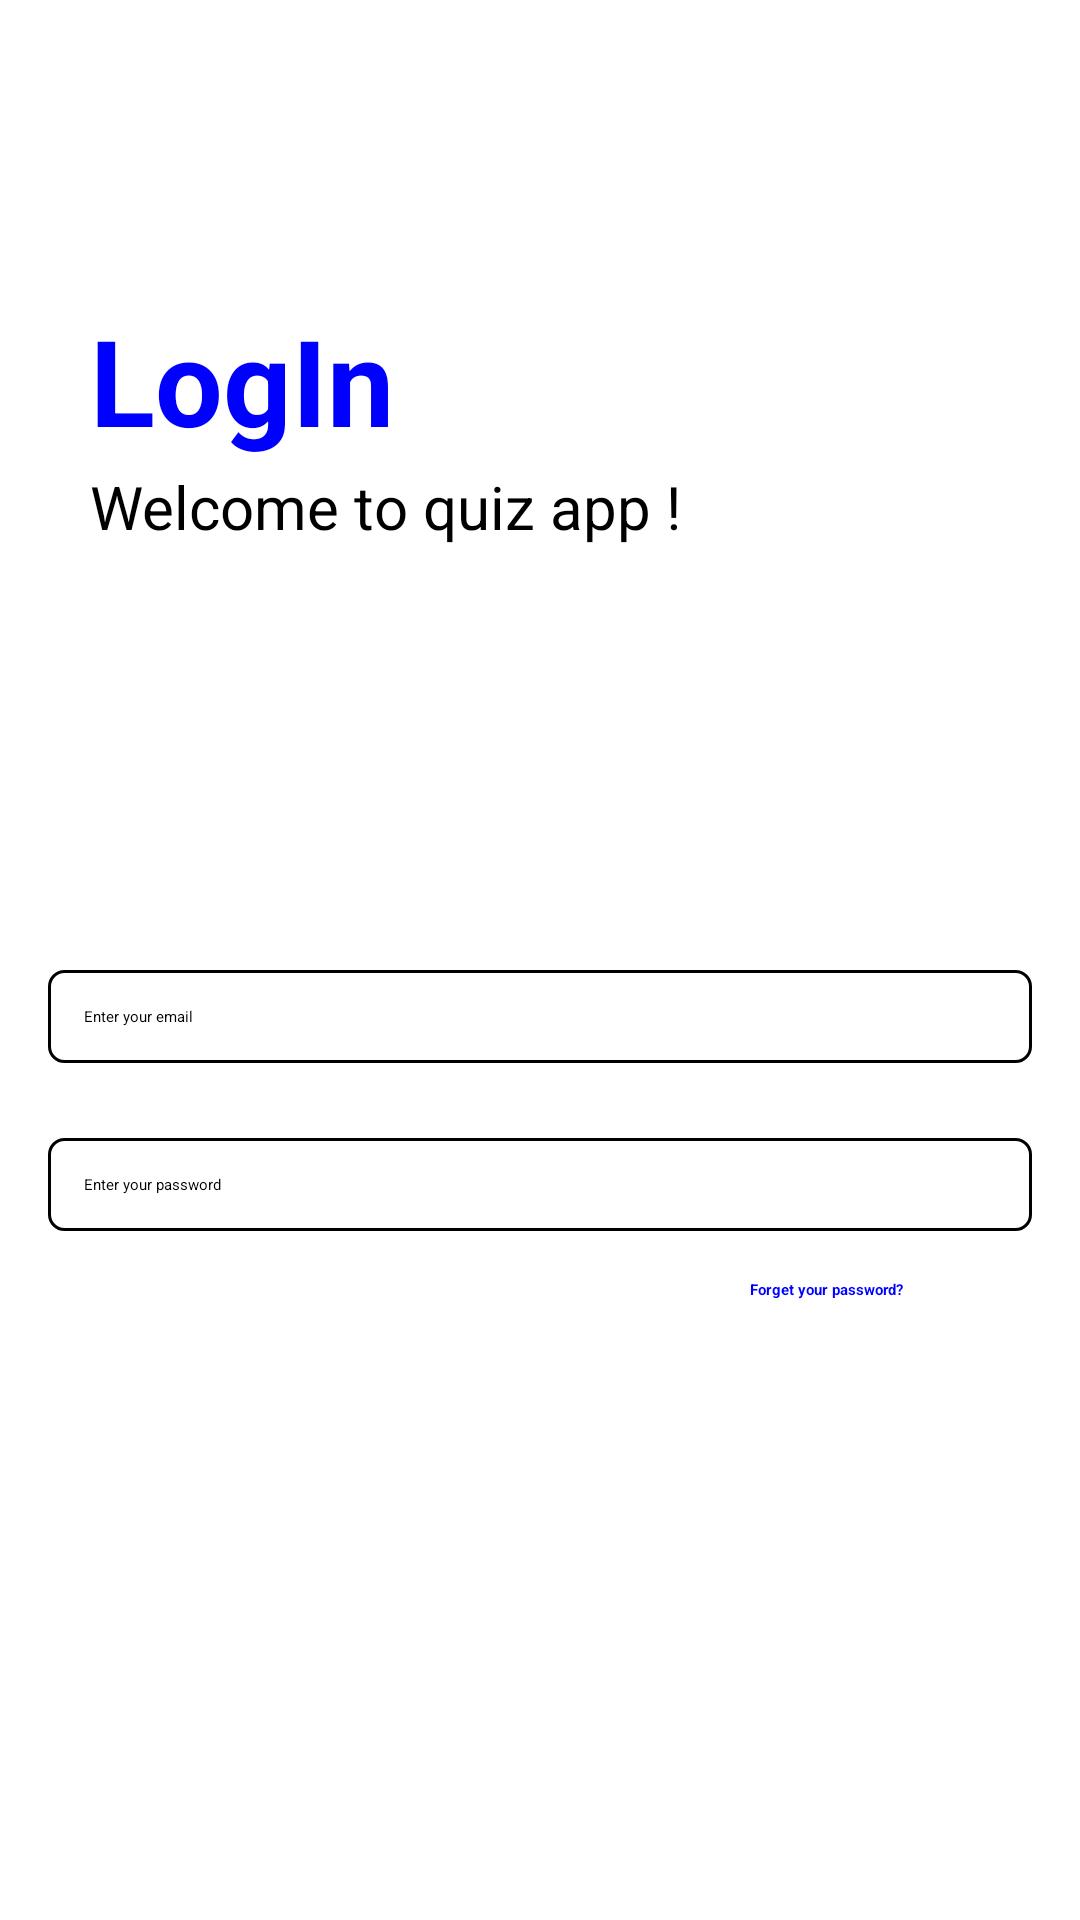

The Android layout XML behind this screen, and the referenced resources:
<!-- AndroidManifest.xml: application theme Theme.QuizApp -->
<!-- res/layout/activity_login_page.xml -->
<?xml version="1.0" encoding="utf-8"?>
<LinearLayout xmlns:android="http://schemas.android.com/apk/res/android"
    xmlns:app="http://schemas.android.com/apk/res-auto"
    xmlns:tools="http://schemas.android.com/tools"
    android:id="@+id/main"
    android:layout_width="match_parent"
    android:layout_height="match_parent"
    android:orientation="vertical"
    android:background="@color/white"
    tools:context=".LoginPage">

    <TextView
        android:layout_width="match_parent"
        android:layout_height="wrap_content"
        android:text="LogIn"
        android:textColor="@color/blue"
        android:textStyle="bold"
        android:gravity="start"
        android:textSize="40sp"
        android:paddingTop="100dp"
        android:paddingStart="30dp" />

    <TextView
        android:layout_width="match_parent"
        android:layout_height="wrap_content"
        android:text="Welcome to quiz app !"
        android:textColor="@color/black"
        android:textStyle="normal"
        android:gravity="start"
        android:textSize="20sp"
        android:paddingTop="2dp"
        android:paddingBottom="100dp"
        android:paddingStart="30dp" />



        <LinearLayout
            android:layout_width="match_parent"
            android:layout_height="wrap_content"
            android:orientation="vertical"
            android:padding="16dp">

            <Space
                android:layout_width="match_parent"
                android:layout_height="25dp"/>


            <LinearLayout
                android:layout_width="match_parent"
                android:layout_height="match_parent"
                android:background="@drawable/edit_text_border">

                <EditText
                    android:id="@+id/etEmail"
                    android:layout_width="match_parent"
                    android:layout_height="wrap_content"
                    android:textColorHint="@color/black"
                    android:textColor="@color/black"
                    android:background="@null"
                    android:hint="Enter your email"
                    android:inputType="textEmailAddress"
                    android:padding="12dp" />
            </LinearLayout>

            <Space
                android:layout_width="match_parent"
                android:layout_height="25dp"/>


            <LinearLayout
                android:layout_width="match_parent"
                android:layout_height="match_parent"
                android:background="@drawable/edit_text_border">

                <EditText
                    android:id="@+id/etPassword"
                    android:layout_width="match_parent"
                    android:layout_height="wrap_content"
                    android:textColorHint="@color/black"
                    android:textColor="@color/black"
                    android:background="@null"
                    android:hint="Enter your password"
                    android:inputType="textEmailAddress"
                    android:padding="12dp" />
            </LinearLayout>


        </LinearLayout>

    <TextView
        android:layout_width="match_parent"
        android:layout_height="wrap_content"
        android:paddingStart="250dp"
        android:text="Forget your password?"
        android:textColor="@color/blue"
        android:textStyle="bold" />



  <LinearLayout
      android:layout_width="match_parent"
      android:layout_height="wrap_content"
      android:padding="20dp">
      <Button

          android:id="@+id/btn_login"
          android:layout_width="match_parent"
          android:layout_height="wrap_content"
          android:backgroundTint="@color/blue"
          android:text="Login"
          android:textColor="@color/white"
          android:textSize="20dp"
          android:padding="12dp">

      </Button>
  </LinearLayout>

    <Space
        android:layout_width="match_parent"
        android:layout_height="100dp">

    </Space>

    <LinearLayout
        android:layout_width="match_parent"
        android:layout_height="match_parent"
        android:layout_weight="1"
        android:padding="20dp"
        android:orientation="vertical">

        <TextView
            android:layout_width="match_parent"
            android:layout_height="wrap_content"
            android:textColor="@color/black"
            android:textSize="18sp"
            android:gravity="center"
            android:text="You haven't account? ">

        </TextView>

        <Button

            android:id="@+id/btn_signup"
            android:layout_width="match_parent"
            android:layout_height="wrap_content"
            android:backgroundTint="@color/blue"
            android:text="Sign Up"
            android:textColor="@color/white"
            android:textSize="20dp"
            android:padding="12dp">

        </Button>

    </LinearLayout>




</LinearLayout>
<!-- resources referenced by this layout -->
<resources>
  <color name="black">#FF000000</color>
  <color name="blue">#0000FF</color>
  <color name="white">#FFFFFFFF</color>
  <!-- drawable edit_text_border (drawable) -->
  <shape xmlns:android="http://schemas.android.com/apk/res/android">
  
      <solid android:color="#FFFFFF"/> 
      <stroke android:width="1dp" android:color="@color/black" />
      
      <corners android:radius="5dp"/> 
  </shape>
</resources>
